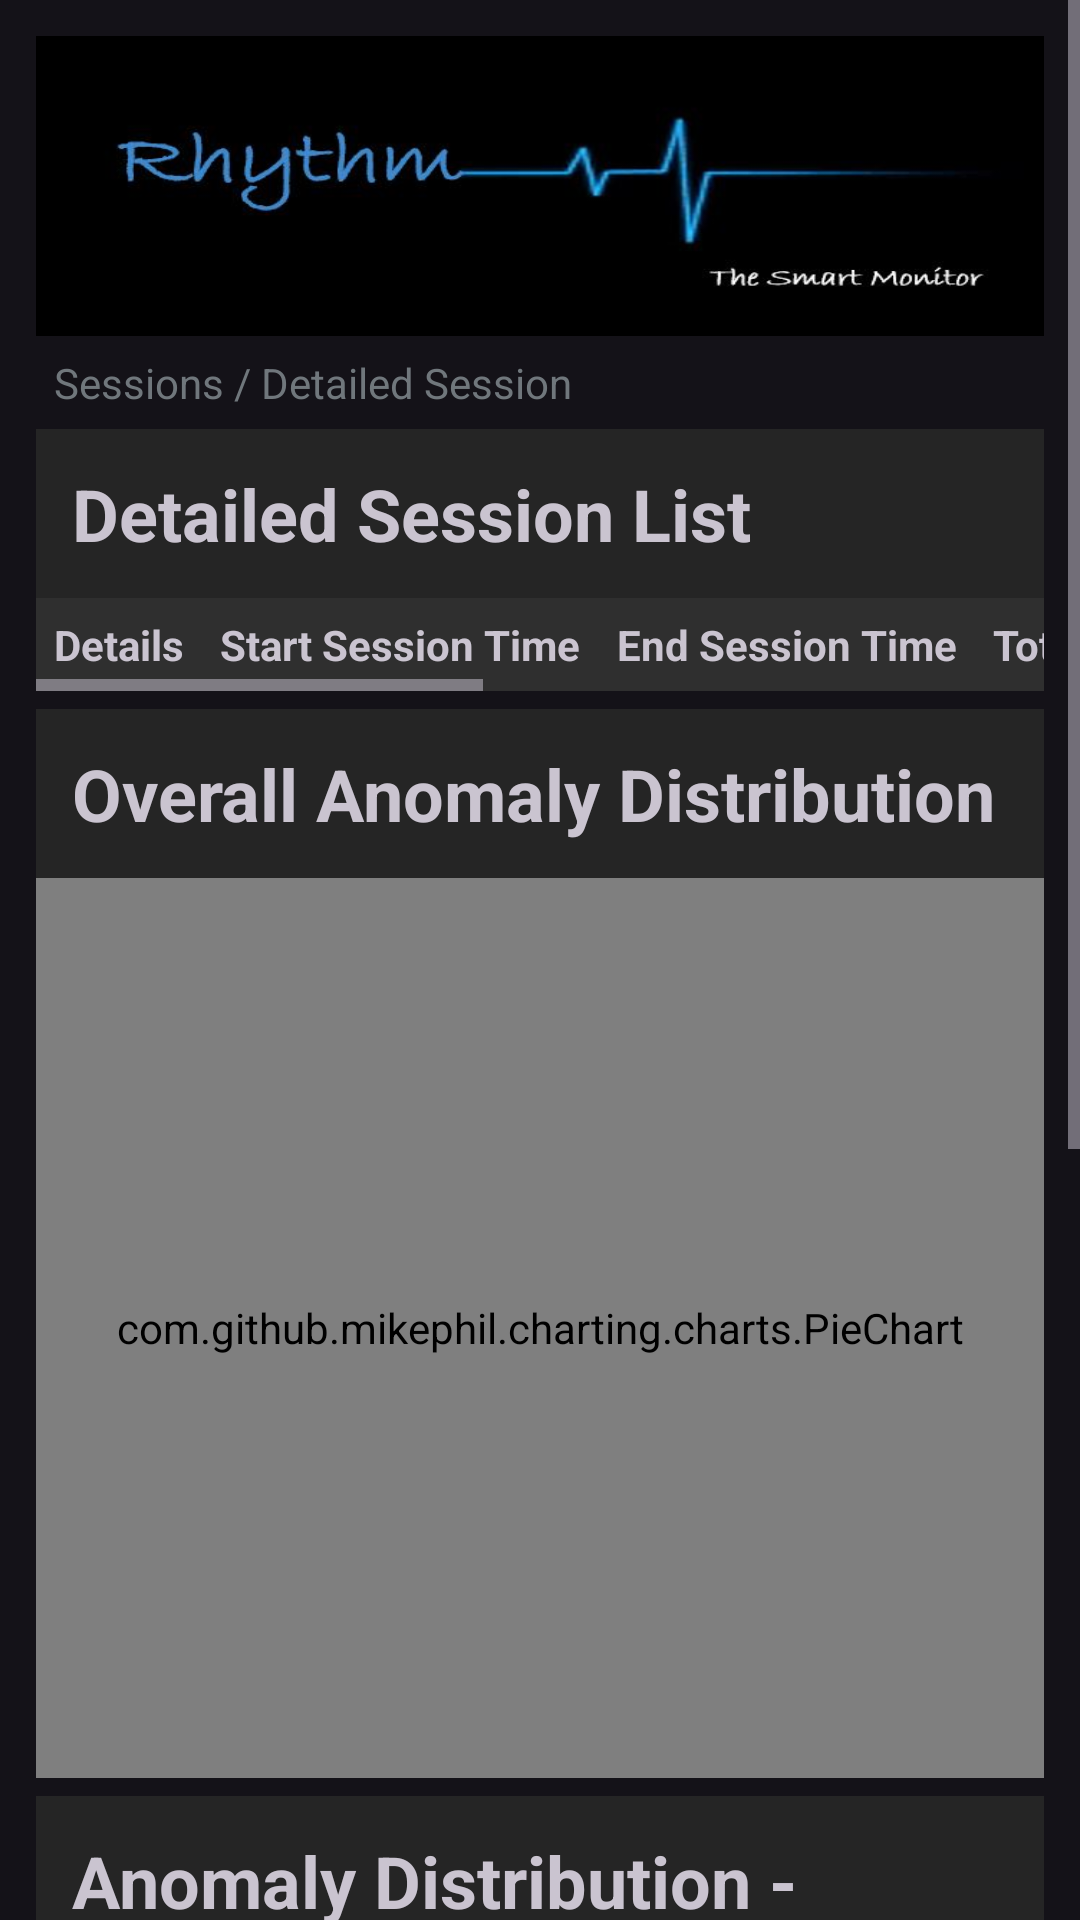

Write the Android layout XML for this screen, with the resource values it uses.
<!-- AndroidManifest.xml: application theme Theme.RhythmApp -->
<!-- res/layout/fragment_session_details.xml -->
<?xml version="1.0" encoding="utf-8"?>
<ScrollView xmlns:android="http://schemas.android.com/apk/res/android"
    android:id="@+id/scroll_view"
    xmlns:tools="http://schemas.android.com/tools"
    android:layout_width="match_parent"
    android:layout_height="match_parent"
    tools:context=".fragments.SessionDetailsFragment">

    <androidx.appcompat.widget.LinearLayoutCompat
        android:layout_width="match_parent"
        android:layout_height="wrap_content"
        android:layout_margin="12dp"
        android:orientation="vertical">

        <ImageView
            android:layout_width="match_parent"
            android:layout_height="100dp"
            android:contentDescription="@string/app_name"
            android:src="@drawable/rhythm"
            android:scaleType="fitXY"/>

        <TextView
            android:layout_width="match_parent"
            android:layout_height="wrap_content"
            android:padding="6dp"
            android:textColor="@color/material_dynamic_neutral_variant50"
            android:text="@string/detailed_session_path"/>

        <TextView
            android:layout_width="match_parent"
            android:layout_height="wrap_content"
            android:textSize="@dimen/large_text"
            android:textStyle="bold"
            android:padding="12dp"
            android:background="@color/table_header"
            android:text="@string/detailed_session_table_title"/>

        <HorizontalScrollView
            android:layout_width="match_parent"
            android:layout_height="wrap_content">

            <TableLayout
                android:id="@+id/tl_detailed_session_list"
                android:layout_width="wrap_content"
                android:layout_height="wrap_content">

                <TableRow
                    android:layout_height="wrap_content"
                    android:layout_width="wrap_content"
                    android:background="@color/table_background">

                    <TextView
                        android:layout_gravity="center"
                        android:textStyle="bold"
                        android:text="@string/details"
                        android:padding="6dp"/>
                    <TextView
                        android:layout_gravity="center"
                        android:textStyle="bold"
                        android:text="@string/start_session_time"
                        android:padding="6dp"/>

                    <TextView
                        android:layout_gravity="center"
                        android:textStyle="bold"
                        android:text="@string/end_session_time"
                        android:padding="6dp"/>

                    <TextView
                        android:layout_gravity="center"
                        android:textStyle="bold"
                        android:text="@string/total_analyzed_duration"
                        android:padding="6dp"/>

                    <TextView
                        android:layout_gravity="center"
                        android:textStyle="bold"
                        android:text="@string/total_analyzed_beat"
                        android:padding="6dp"/>

                    <TextView
                        android:layout_gravity="center"
                        android:textStyle="bold"
                        android:text="@string/bpm_average"
                        android:padding="6dp"/>

                </TableRow>
            </TableLayout>
        </HorizontalScrollView>

        <TextView
            android:layout_width="match_parent"
            android:layout_height="wrap_content"
            android:textSize="@dimen/large_text"
            android:textStyle="bold"
            android:padding="12dp"
            android:layout_marginTop="6dp"
            android:background="@color/table_header"
            android:text="@string/anomaly_distribution_chart_title"/>

        <com.github.mikephil.charting.charts.PieChart
            android:id="@+id/pc_anomaly_distribution"
            android:layout_width="match_parent"
            android:layout_height="300dp"/>

        <TextView
            android:layout_width="match_parent"
            android:layout_height="wrap_content"
            android:textSize="@dimen/large_text"
            android:textStyle="bold"
            android:padding="12dp"
            android:layout_marginTop="6dp"
            android:background="@color/table_header"
            android:text="@string/session_anomaly_distribution_chart_title"/>

        <com.github.mikephil.charting.charts.BarChart
            android:id="@+id/bc_anomaly_distribution"
            android:layout_width="match_parent"
            android:layout_height="300dp"/>

        <Button
            android:id="@+id/bt_pdf"
            android:layout_width="match_parent"
            android:layout_height="wrap_content"
            android:text="@string/download_report"/>

        <TextView
            android:layout_width="match_parent"
            android:layout_height="wrap_content"
            android:text="@string/version"
            android:layout_marginTop="3dp"
            android:padding="8dp"/>


    </androidx.appcompat.widget.LinearLayoutCompat>

</ScrollView>
<!-- resources referenced by this layout -->
<resources>
  <color name="table_background">#2f2f2f</color>
  <color name="table_header">#252525</color>
  <dimen name="large_text">24sp</dimen>
  <!-- drawable rhythm: jpg bitmap (drawable, 17899 bytes) -->
  <string name="anomaly_distribution_chart_title">Overall Anomaly Distribution</string>
  <string name="app_name">RhythmApp</string>
  <string name="bpm_average">BPM Average</string>
  <string name="detailed_session_path">Sessions / Detailed Session</string>
  <string name="detailed_session_table_title">Detailed Session List</string>
  <string name="details">Details</string>
  <string name="download_report">Download Report</string>
  <string name="end_session_time">End Session Time</string>
  <string name="session_anomaly_distribution_chart_title">Anomaly Distribution - Session wise</string>
  <string name="start_session_time">Start Session Time</string>
  <string name="total_analyzed_beat">Total Analyzed Beat</string>
  <string name="total_analyzed_duration">Total Analysed Duration(in min)</string>
  <string name="version">Version: 1.0</string>
  <style name="Theme.RhythmApp" parent="Base.Theme.RhythmApp" />
  <style name="Base.Theme.RhythmApp" parent="Theme.Material3.Dark.NoActionBar">
          
          
          <item name="android:statusBarColor">@android:color/black</item>
      </style>
</resources>
